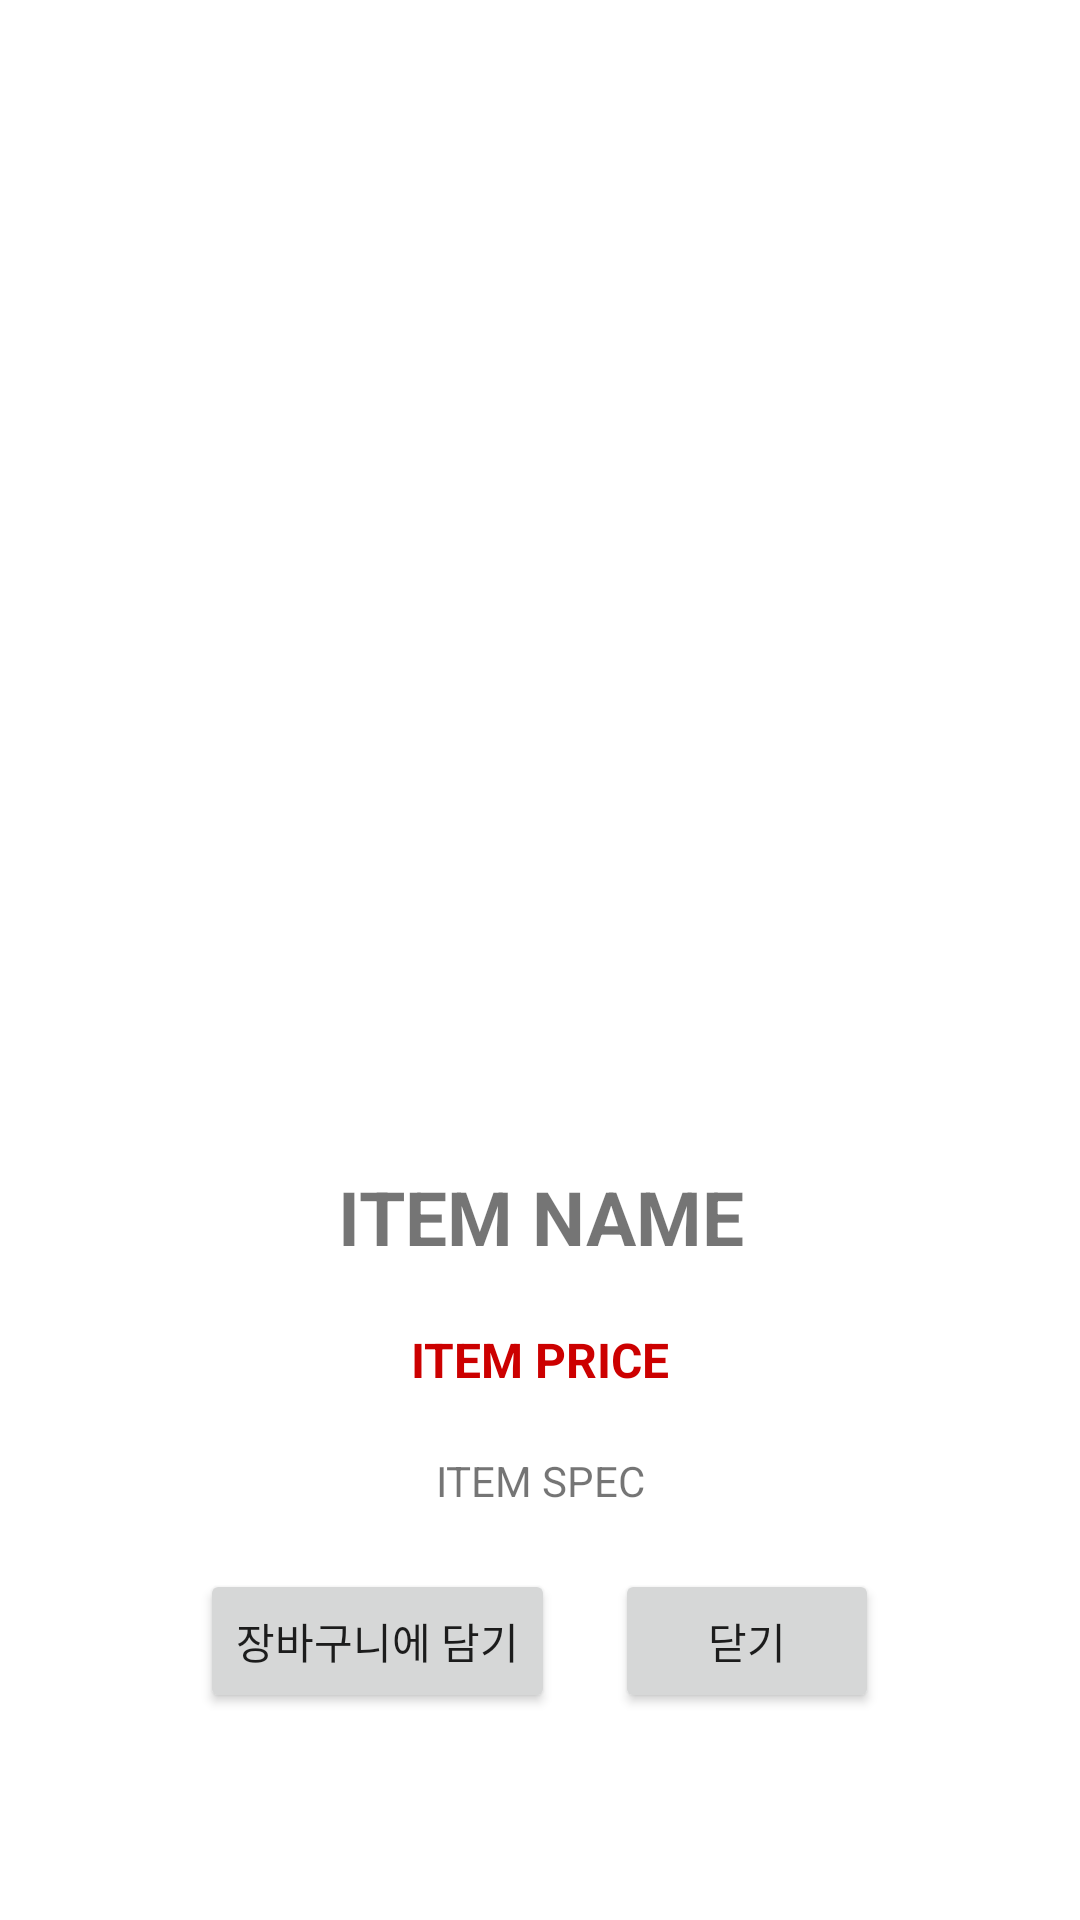

Write the Android layout XML for this screen, with the resource values it uses.
<!-- AndroidManifest.xml: application theme Theme.PCAssembling -->
<!-- res/layout/activity_itemdetail.xml -->
<?xml version="1.0" encoding="utf-8"?>
<LinearLayout xmlns:android="http://schemas.android.com/apk/res/android"
    xmlns:app="http://schemas.android.com/apk/res-auto"
    xmlns:tools="http://schemas.android.com/tools"
    android:layout_width="match_parent"
    android:layout_height="match_parent"
    android:gravity="center"
    android:orientation="vertical"
    tools:context=".activity_itemdetail">

    <ImageView
        android:id="@+id/imgDetailItemImage"
        android:layout_width="match_parent"
        android:layout_height="300dp"
        android:layout_marginBottom="20dp"
        tools:srcCompat="@tools:sample/avatars" />

    <TextView
        android:id="@+id/tvDetailItemName"
        android:layout_width="match_parent"
        android:layout_height="wrap_content"
        android:layout_marginBottom="20sp"
        android:text="ITEM NAME"
        android:textAlignment="center"
        android:textSize="25sp"
        android:textStyle="bold" />

    <TextView
        android:id="@+id/tvDetailItemPrice"
        android:layout_width="match_parent"
        android:layout_height="wrap_content"
        android:layout_marginBottom="20sp"
        android:text="ITEM PRICE"
        android:textAlignment="center"
        android:textColor="@android:color/holo_red_dark"
        android:textSize="16sp"
        android:textStyle="bold" />

    <TextView
        android:id="@+id/tvDetailItemSpec"
        android:layout_width="match_parent"
        android:layout_height="wrap_content"
        android:layout_marginBottom="20sp"
        android:ellipsize="end"
        android:maxLines="10"
        android:text="ITEM SPEC"
        android:textAlignment="center" />

    <LinearLayout
        android:layout_width="match_parent"
        android:layout_height="wrap_content"
        android:gravity="center"
        android:orientation="horizontal">

        <Button
            android:id="@+id/btnAddToCart"
            android:layout_width="wrap_content"
            android:layout_height="wrap_content"
            android:layout_marginRight="20dp"
            android:text="장바구니에 담기" />

        <Button
            android:id="@+id/btnGoBack"
            android:layout_width="wrap_content"
            android:layout_height="wrap_content"
            android:text="닫기" />
    </LinearLayout>
</LinearLayout>
<!-- resources referenced by this layout -->
<resources>
  <style name="Theme.PCAssembling" parent="Theme.MaterialComponents.DayNight.DarkActionBar">
          
          <item name="colorPrimary">@color/purple_500</item>
          <item name="colorPrimaryVariant">@color/purple_700</item>
          <item name="colorOnPrimary">@color/white</item>
          
          <item name="colorSecondary">@color/teal_200</item>
          <item name="colorSecondaryVariant">@color/teal_700</item>
          <item name="colorOnSecondary">@color/black</item>
          
          <item name="android:statusBarColor">?attr/colorPrimaryVariant</item>
          
      </style>
  <!-- not gathered from this repository: default colours our renderer supplied (Android Studio template values) -->
  <color name="purple_500">#FF6200EE</color>
  <color name="purple_700">#FF3700B3</color>
  <color name="teal_200">#FF03DAC5</color>
  <color name="teal_700">#FF018786</color>
  <color name="black">#FF000000</color>
  <color name="white">#FFFFFFFF</color>
</resources>
